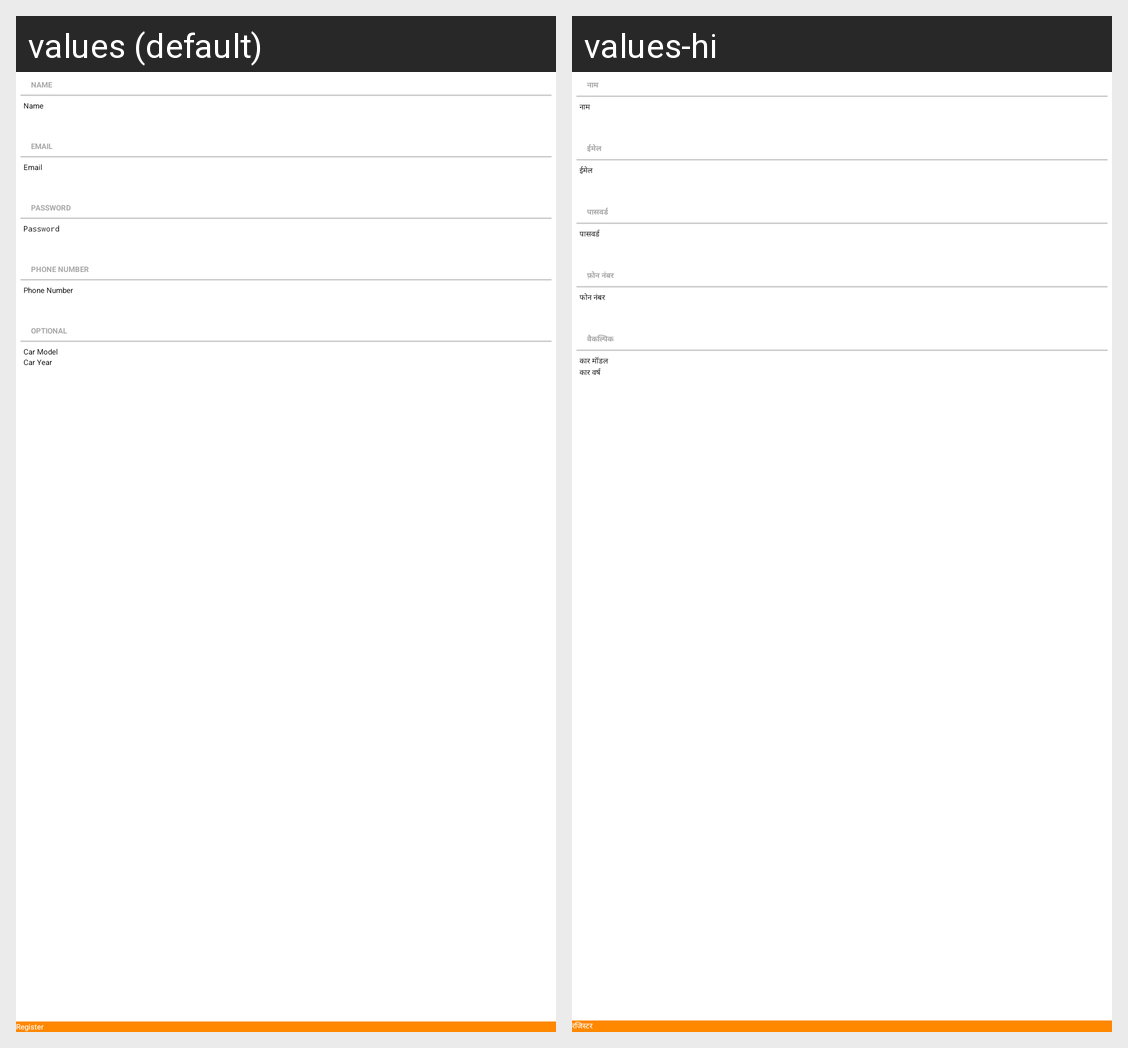

Here is an Android app screen in its default locale and in the app's own translations. Write out the translated-string differences for the strings that appear on this screen.
Android screen res/layout/registration.xml rendered under 2 locales, left to right: values (default), values-hi. Device: Nexus 5 (rendered at 1080×1920; each locale shown at half size, 540×960, under a caption strip naming it); theme Theme.Example.
Strings drawn on this screen, with the default value and each locale's value (text and hints the layout hard-codes, and strings that could not be matched under every locale, appear in the picture but are not listed):

name
  values: NAME
  values-hi: नाम

name_lower
  values: Name
  values-hi: नाम

email_upper
  values: EMAIL
  values-hi: ईमेल

email_lower
  values: Email
  values-hi: ईमेल

password_upper
  values: PASSWORD
  values-hi: पासवर्ड

password_lower
  values: Password
  values-hi: पासवर्ड

phone_number_upper
  values: PHONE NUMBER
  values-hi: फ़ोन नंबर

phone_number
  values: Phone Number
  values-hi: फोन नंबर

optional_upper
  values: OPTIONAL
  values-hi: वैकल्पिक

car_model
  values: Car Model
  values-hi: कार मॉडल

car_year
  values: Car Year
  values-hi: कार वर्ष
